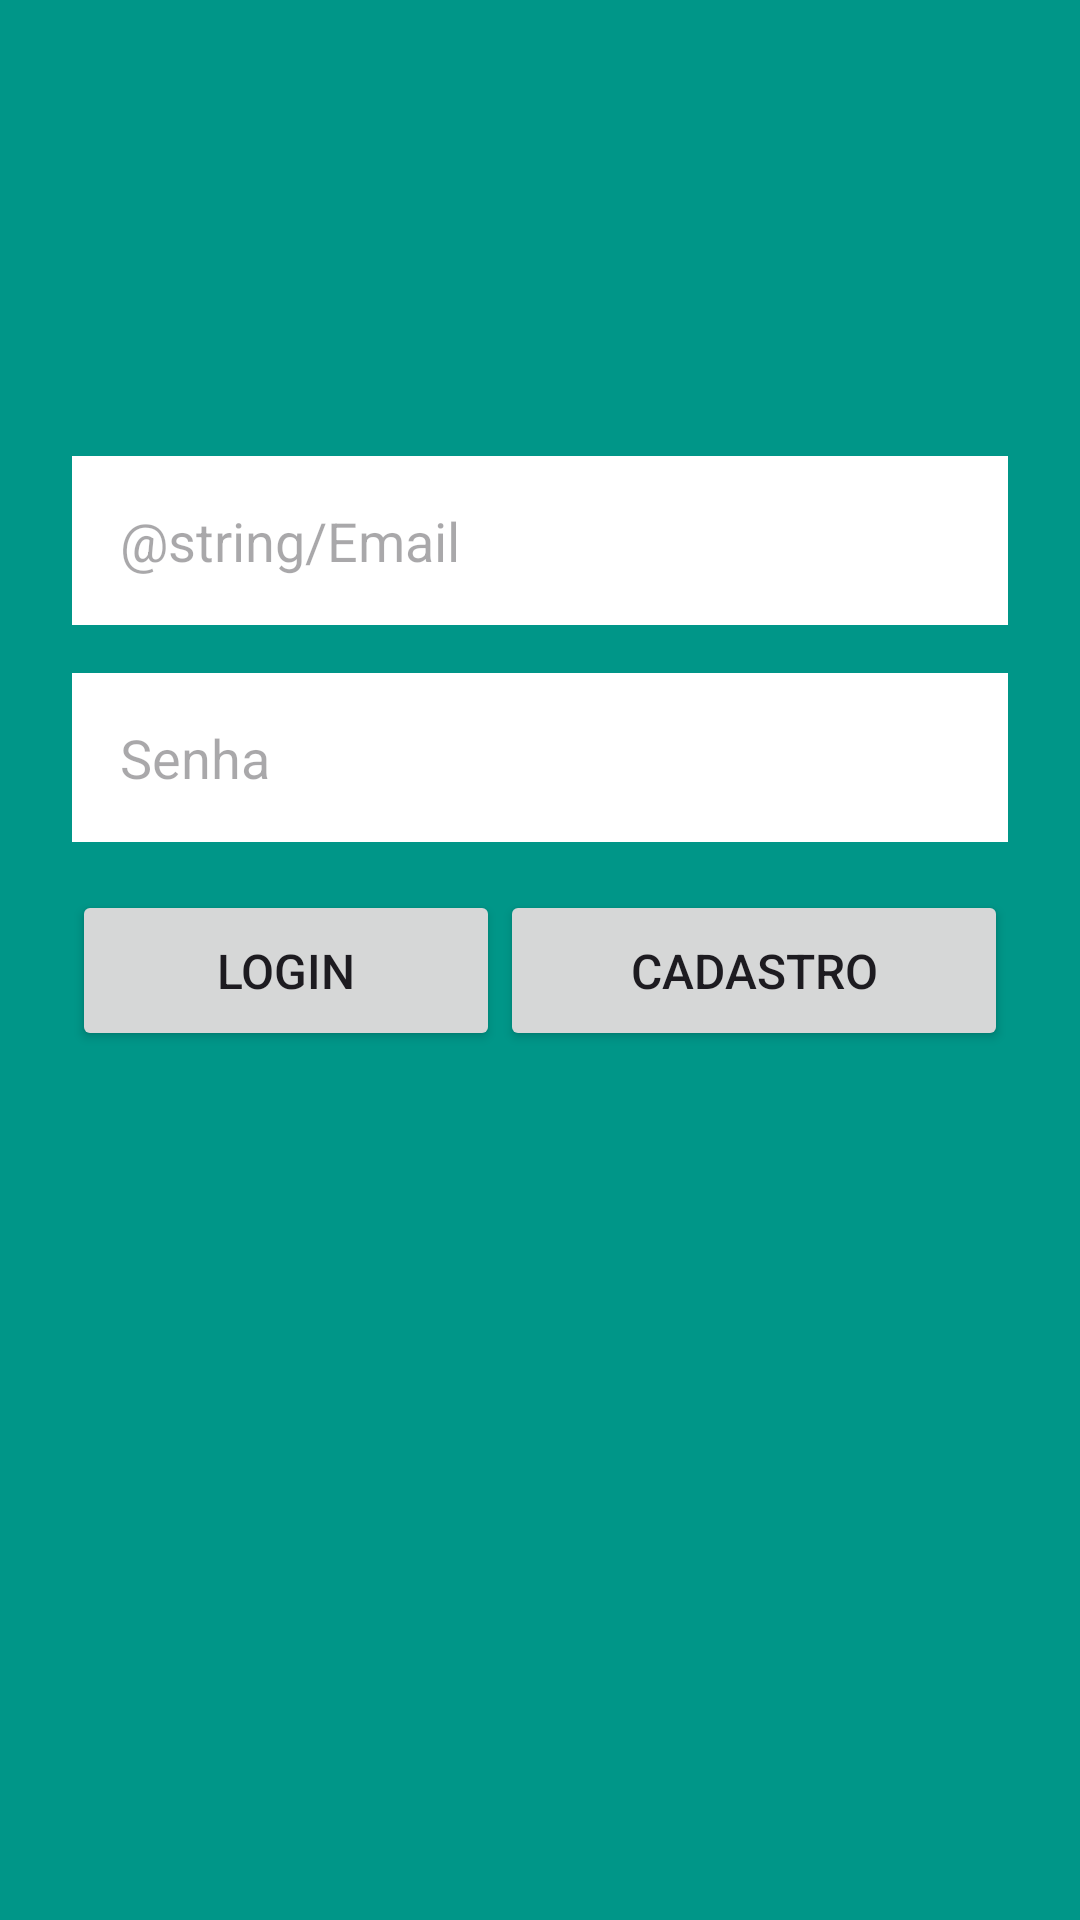

Layout XML and referenced resources for this Android screen:
<!-- AndroidManifest.xml: application theme Theme.MyFirstApplication -->
<!-- res/layout/activity_login.xml -->
<?xml version="1.0" encoding="utf-8"?>
<LinearLayout xmlns:android="http://schemas.android.com/apk/res/android"
    xmlns:app="http://schemas.android.com/apk/res-auto"
    xmlns:tools="http://schemas.android.com/tools"
    android:id="@+id/main"
    android:layout_width="match_parent"
    android:layout_height="match_parent"
    android:background="@color/green_acqua"
    android:orientation="vertical"
    android:padding="24dp"
    tools:context=".LoginActivity">


    <EditText
        android:id="@+id/edittext_email"
        android:layout_width="match_parent"
        android:layout_height="wrap_content"
        android:layout_marginTop="128dp"
        android:autofillHints="emailAddress"
        android:background="@color/white"
        android:hint="@string/Email"
        android:inputType="textEmailAddress"
        android:padding="16dp" />

    <EditText
        android:id="@+id/edittext_password"
        android:layout_width="match_parent"
        android:layout_height="wrap_content"
        android:layout_marginTop="16dp"
        android:autofillHints="password"
        android:background="@color/white"
        android:hint="Senha"
        android:inputType="textPassword"
        android:padding="16dp" />

    <LinearLayout
        android:layout_width="match_parent"
        android:layout_height="wrap_content"
        android:layout_marginTop="16dp"
        android:orientation="horizontal">

        <Button
            android:id="@+id/button_login"
            android:layout_width="wrap_content"
            android:layout_height="wrap_content"
            android:layout_weight="2"
            android:padding="16dp"
            android:text="Login"
            android:textSize="16sp" />

        <Button
            android:id="@+id/button_register"
            android:layout_width="wrap_content"
            android:layout_height="wrap_content"
            android:layout_weight="2"
            android:padding="16dp"
            android:text="Cadastro"
            android:textSize="16sp" />
    </LinearLayout>
</LinearLayout>
<!-- resources referenced by this layout -->
<resources>
  <color name="green_acqua">#009688</color>
  <color name="white">#FFFFFFFF</color>
  <style name="Theme.MyFirstApplication" parent="Base.Theme.MyFirstApplication" />
  <color name="md_theme_primary">#595992</color>
  <color name="md_theme_onPrimary">#FFFFFF</color>
  <color name="md_theme_primaryContainer">#E2DFFF</color>
  <color name="md_theme_onPrimaryContainer">#414178</color>
  <color name="md_theme_secondary">#5D5C72</color>
  <color name="md_theme_onSecondary">#FFFFFF</color>
  <color name="md_theme_secondaryContainer">#E2E0F9</color>
  <color name="md_theme_onSecondaryContainer">#454559</color>
  <color name="md_theme_tertiary">#795369</color>
  <color name="md_theme_onTertiary">#FFFFFF</color>
  <color name="md_theme_tertiaryContainer">#FFD8EB</color>
  <color name="md_theme_onTertiaryContainer">#5F3C51</color>
  <color name="md_theme_error">#BA1A1A</color>
  <color name="md_theme_onError">#FFFFFF</color>
  <color name="md_theme_errorContainer">#FFDAD6</color>
  <color name="md_theme_onErrorContainer">#93000A</color>
  <color name="md_theme_background">#FCF8FF</color>
  <color name="md_theme_onBackground">#1B1B21</color>
  <color name="md_theme_surface">#FCF8FF</color>
  <color name="md_theme_onSurface">#1B1B21</color>
  <color name="md_theme_surfaceVariant">#E4E1EC</color>
  <color name="md_theme_onSurfaceVariant">#47464F</color>
  <color name="md_theme_outline">#777680</color>
  <color name="md_theme_outlineVariant">#C8C5D0</color>
  <color name="md_theme_inverseSurface">#303036</color>
  <color name="md_theme_inverseOnSurface">#F3EFF7</color>
  <color name="md_theme_inversePrimary">#C2C1FF</color>
  <color name="md_theme_primaryFixed">#E2DFFF</color>
  <color name="md_theme_onPrimaryFixed">#14134A</color>
  <color name="md_theme_primaryFixedDim">#C2C1FF</color>
  <color name="md_theme_onPrimaryFixedVariant">#414178</color>
  <color name="md_theme_secondaryFixed">#E2E0F9</color>
  <color name="md_theme_onSecondaryFixed">#1A1A2C</color>
  <color name="md_theme_secondaryFixedDim">#C6C4DD</color>
  <color name="md_theme_onSecondaryFixedVariant">#454559</color>
  <color name="md_theme_tertiaryFixed">#FFD8EB</color>
  <color name="md_theme_onTertiaryFixed">#2F1124</color>
  <color name="md_theme_tertiaryFixedDim">#E9B9D2</color>
  <color name="md_theme_onTertiaryFixedVariant">#5F3C51</color>
  <color name="md_theme_surfaceDim">#DCD9E0</color>
  <color name="md_theme_surfaceBright">#FCF8FF</color>
  <color name="md_theme_surfaceContainerLowest">#FFFFFF</color>
  <color name="md_theme_surfaceContainerLow">#F6F2FA</color>
  <color name="md_theme_surfaceContainer">#F0ECF4</color>
  <color name="md_theme_surfaceContainerHigh">#EAE7EF</color>
  <color name="md_theme_surfaceContainerHighest">#E4E1E9</color>
</resources>
